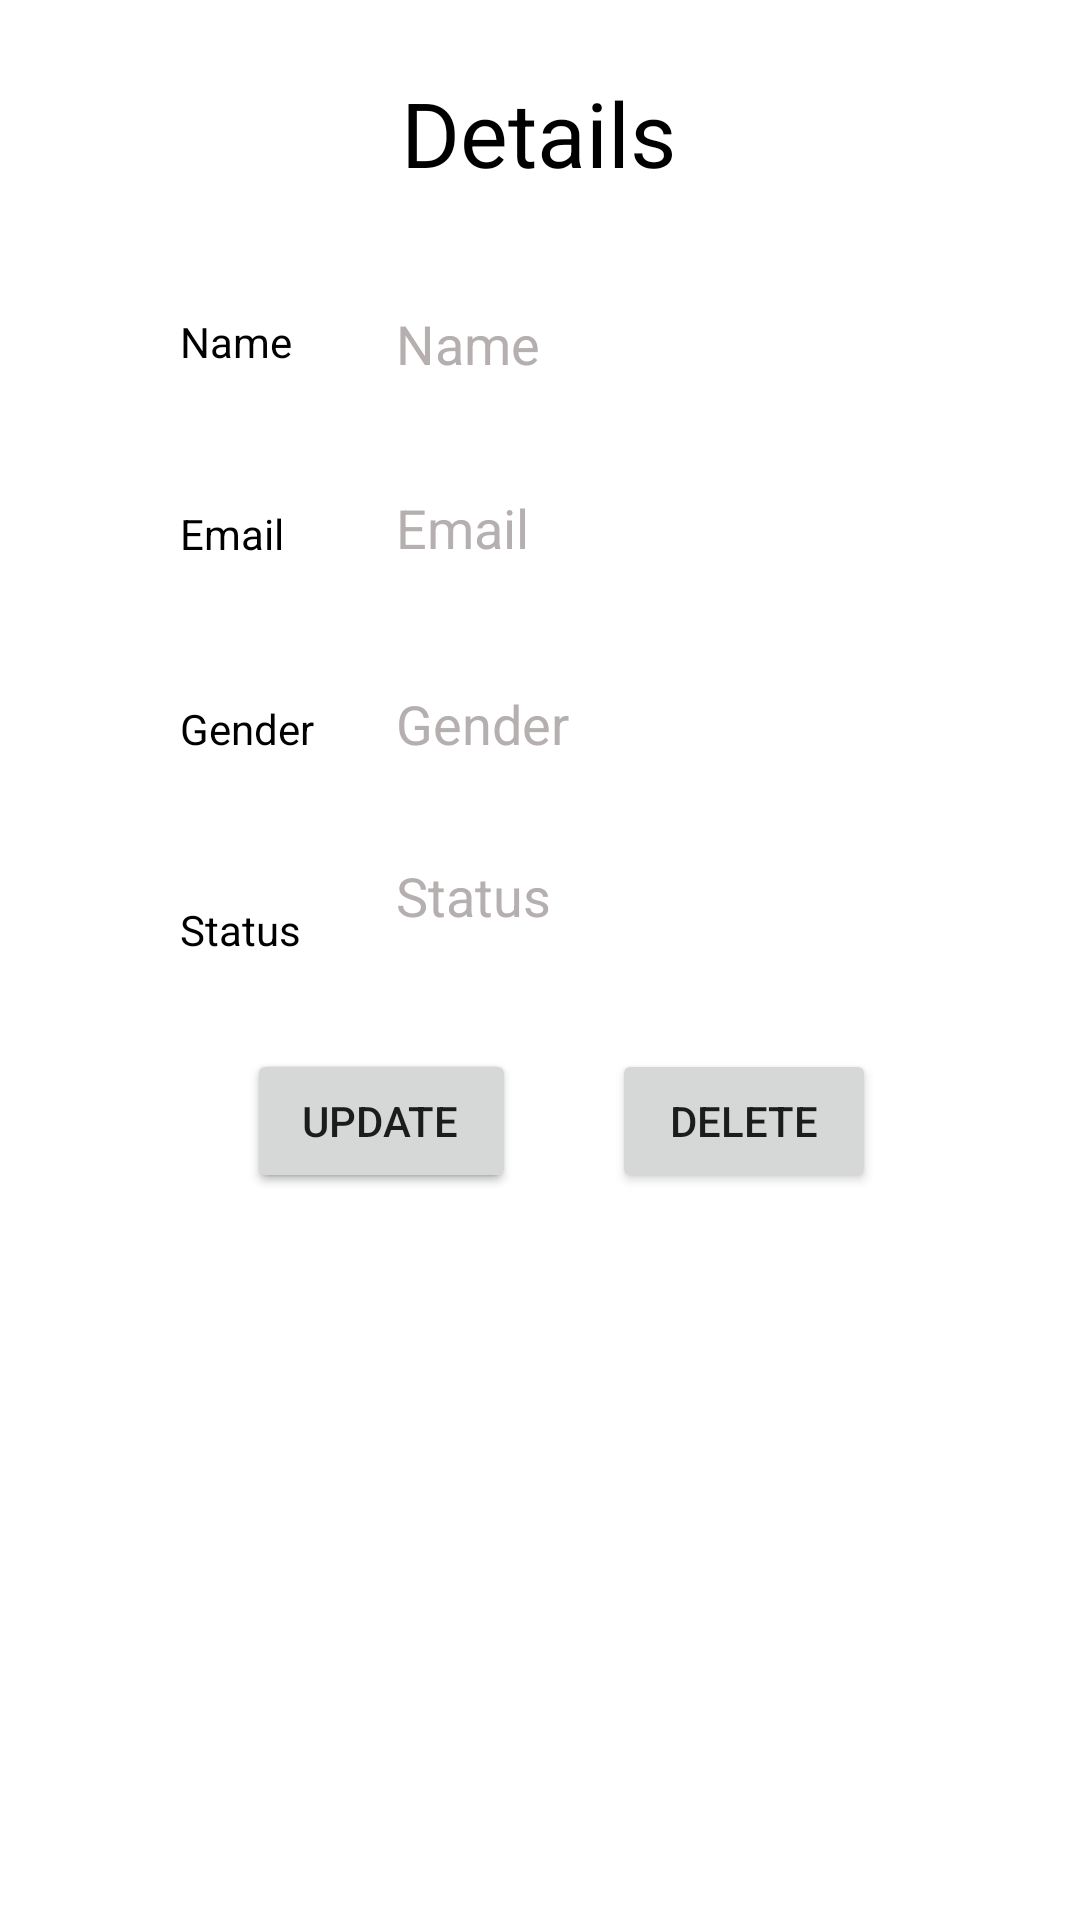

Reconstruct the res/layout file that produces this screen, plus the resources it refers to.
<!-- AndroidManifest.xml: application theme Theme.MyApplication -->
<!-- res/layout/activity_update_user.xml -->
<?xml version="1.0" encoding="utf-8"?>
<ScrollView xmlns:android="http://schemas.android.com/apk/res/android"
    xmlns:app="http://schemas.android.com/apk/res-auto"
    xmlns:tools="http://schemas.android.com/tools"
    android:background="@color/white"
    android:layout_width="match_parent"
    android:layout_height="match_parent">
<androidx.constraintlayout.widget.ConstraintLayout
    android:layout_width="match_parent"
    android:layout_height="match_parent"
    tools:context=".UpdateUser">

    <TextView
        android:id="@+id/upt_status"
        android:layout_width="67dp"
        android:layout_height="26dp"
        android:layout_marginTop="40dp"
        android:text="Status"
        android:textColor="@color/black"
        app:layout_constraintStart_toStartOf="@+id/upt_gender"
        app:layout_constraintTop_toBottomOf="@+id/upt_gender" />

    <TextView
        android:id="@+id/upt_email"
        android:layout_width="63dp"
        android:layout_height="25dp"
        android:layout_marginTop="40dp"
        android:text="Email"
        android:textColor="@color/black"
        app:layout_constraintStart_toStartOf="@+id/upt_name"
        app:layout_constraintTop_toBottomOf="@+id/upt_name" />

    <TextView
        android:id="@+id/upt_gender"
        android:layout_width="63dp"
        android:layout_height="27dp"
        android:layout_marginTop="40dp"
        android:text="Gender"
        android:textColor="@color/black"
        app:layout_constraintStart_toStartOf="@+id/upt_email"
        app:layout_constraintTop_toBottomOf="@+id/upt_email" />

    <EditText
        android:id="@+id/up_name"
        android:layout_width="wrap_content"
        android:layout_height="wrap_content"
        android:layout_marginStart="3dp"
        android:layout_marginTop="28dp"
        android:ems="10"
        android:hint="Name"
        android:inputType="textPersonName"
        android:textColorHint="#B5AFAF"
        android:textColor="@color/black"
        app:layout_constraintStart_toEndOf="@+id/upt_name"
        app:layout_constraintTop_toBottomOf="@+id/detail" />

    <TextView
        android:id="@+id/upt_name"
        android:layout_width="65dp"
        android:layout_height="24dp"
        android:layout_marginStart="60dp"
        android:layout_marginTop="40dp"
        android:text="Name"
        android:textColor="@color/black"
        app:layout_constraintStart_toStartOf="parent"
        app:layout_constraintTop_toBottomOf="@+id/detail" />

    <EditText
        android:id="@+id/up_email"
        android:layout_width="200dp"
        android:layout_height="wrap_content"
        android:layout_marginTop="20dp"
        android:ems="10"
        android:textColorHint="#B5AFAF"
        android:textColor="@color/black"
        android:hint="Email"
        android:inputType="textEmailAddress"
        app:layout_constraintStart_toStartOf="@+id/up_name"
        app:layout_constraintTop_toBottomOf="@+id/up_name" />

    <EditText
        android:id="@+id/up_gender"
        android:layout_width="wrap_content"
        android:layout_height="wrap_content"
        android:layout_marginTop="24dp"
        android:ems="10"
        android:textColorHint="#B5AFAF"
        android:textColor="@color/black"
        android:hint="Gender"
        android:inputType="textPersonName"
        app:layout_constraintStart_toStartOf="@+id/up_email"
        app:layout_constraintTop_toBottomOf="@+id/up_email" />

    <EditText
        android:id="@+id/up_status"
        android:layout_width="wrap_content"
        android:layout_height="wrap_content"
        android:layout_marginTop="16dp"
        android:ems="10"
        android:hint="Status"
        android:textColorHint="#B5AFAF"
        android:inputType="textPersonName"
        android:textColor="@color/black"
        app:layout_constraintStart_toStartOf="@+id/up_gender"
        app:layout_constraintTop_toBottomOf="@+id/up_gender" />

    <Button
        android:id="@+id/save"
        android:layout_width="wrap_content"
        android:layout_height="wrap_content"
        android:layout_marginTop="32dp"
        android:text="Save"
        app:layout_constraintEnd_toStartOf="@+id/delete"
        app:layout_constraintHorizontal_bias="0.428"
        app:layout_constraintStart_toStartOf="@+id/upt_status"
        app:layout_constraintTop_toBottomOf="@+id/up_status" />

    <Button
        android:id="@+id/update"
        android:layout_width="wrap_content"
        android:layout_height="wrap_content"
        android:layout_marginTop="32dp"
        android:text="Update"
        app:layout_constraintEnd_toStartOf="@+id/delete"
        app:layout_constraintHorizontal_bias="0.4"
        app:layout_constraintStart_toStartOf="@+id/upt_status"
        app:layout_constraintTop_toBottomOf="@+id/up_status" />

    <Button
        android:id="@+id/delete"
        android:layout_width="wrap_content"
        android:layout_height="wrap_content"
        android:layout_marginStart="144dp"
        android:layout_marginTop="32dp"
        android:text="Delete"
        app:layout_constraintStart_toStartOf="@+id/upt_status"
        app:layout_constraintTop_toBottomOf="@+id/up_status" />

    <TextView
        android:id="@+id/detail"
        android:layout_width="wrap_content"
        android:layout_height="wrap_content"
        android:layout_marginTop="24dp"
        android:text="Details"
        android:textColor="@color/black"
        android:textSize="30sp"
        app:layout_constraintEnd_toEndOf="parent"
        app:layout_constraintHorizontal_bias="0.498"
        app:layout_constraintStart_toStartOf="parent"
        app:layout_constraintTop_toTopOf="parent" />

</androidx.constraintlayout.widget.ConstraintLayout>
</ScrollView>
<!-- resources referenced by this layout -->
<resources>
  <style name="Theme.MyApplication" parent="Theme.MaterialComponents.DayNight.NoActionBar">
          
          <item name="colorPrimary">@color/purple_500</item>
          <item name="colorPrimaryVariant">@color/purple_700</item>
          <item name="colorOnPrimary">@color/white</item>
          
          <item name="colorSecondary">@color/teal_200</item>
          <item name="colorSecondaryVariant">@color/teal_700</item>
          <item name="colorOnSecondary">@color/black</item>
          
          <item name="android:statusBarColor" tools:targetApi="l">?attr/colorPrimaryVariant</item>
          
          <item name="android:textColorSecondary">@color/white</item>
      </style>
  <!-- not gathered from this repository: default colours our renderer supplied (Android Studio template values) -->
  <color name="purple_500">#FF6200EE</color>
  <color name="purple_700">#FF3700B3</color>
  <color name="teal_200">#FF03DAC5</color>
  <color name="teal_700">#FF018786</color>
  <color name="black">#FF000000</color>
  <color name="white">#FFFFFFFF</color>
</resources>
